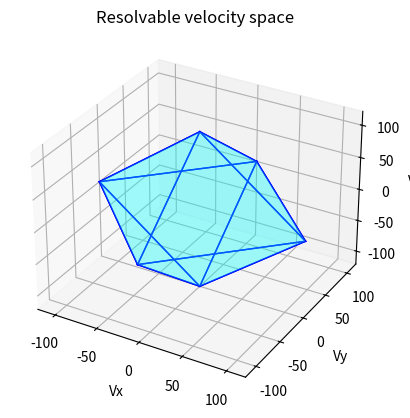
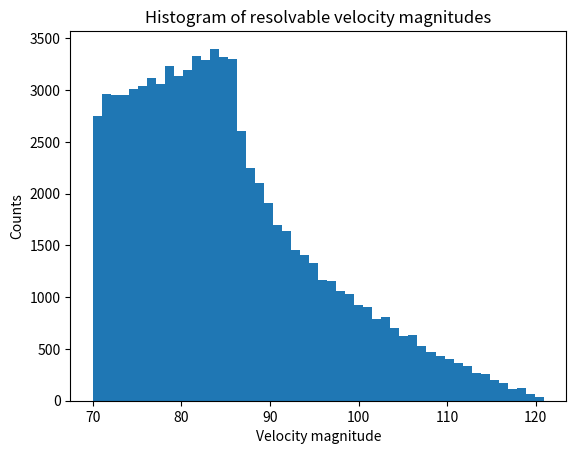

Reproduce these figures in Python, in order.
import numpy as np
from scipy.spatial import ConvexHull
import matplotlib.pyplot as plt
from mpl_toolkits.mplot3d.art3d import Poly3DCollection
import math

def compute_solvable_parallelepiped(is_solved, venc, vlim=50, n_points_per_axis=20):
	"""
	Sample 3D velocities and collect points that are solved.

	is_solved : callable
		Function taking a (3,) velocity and returning True if solved.
	vlim : float
		Maximum velocity magnitude to sample along each axis.
	n_points_per_axis : int
		Number of points per axis in grid.

	Returns: numpy array of solvable points
	"""
	axis = np.linspace(-vlim, vlim, n_points_per_axis)
	X, Y, Z = np.meshgrid(axis, axis, axis)
	points = np.vstack([X.ravel(), Y.ravel(), Z.ravel()]).T
	point_mags = np.linalg.norm(points, axis=1)
	points = points[(point_mags >= venc) & (point_mags <= vlim)]

	venc_eps = venc - 1e-5

	# add the edge points on the sphere
	edge_points = np.array([
							[venc_eps*math.sqrt(3), 0, 0],
							[0, venc_eps*math.sqrt(3), 0],
							[0, 0, venc_eps*math.sqrt(3)],
							[-venc_eps*math.sqrt(3), 0, 0],
							[0, -venc_eps*math.sqrt(3), 0],
							[0, 0, -venc_eps*math.sqrt(3)],
							[venc_eps*math.sqrt(2), venc_eps*math.sqrt(2), 0],
							[venc_eps*math.sqrt(2), 0, venc_eps*math.sqrt(2)],
							[0, venc_eps*math.sqrt(2), venc_eps*math.sqrt(2)],
							[-venc_eps*math.sqrt(2), venc_eps*math.sqrt(2), 0],
							[-venc_eps*math.sqrt(2), 0, venc_eps*math.sqrt(2)],
							[0, -venc_eps*math.sqrt(2), venc_eps*math.sqrt(2)],
							[venc_eps*math.sqrt(2), -venc_eps*math.sqrt(2), 0],
							[venc_eps*math.sqrt(2), 0, -venc_eps*math.sqrt(2)],
							[0, venc_eps*math.sqrt(2), -venc_eps*math.sqrt(2)],
							[-venc_eps*math.sqrt(2), -venc_eps*math.sqrt(2), 0],
							[-venc_eps*math.sqrt(2), 0, -venc_eps*math.sqrt(2)],
							[0, -venc_eps*math.sqrt(2), -venc_eps*math.sqrt(2)],
							[venc_eps, venc_eps, venc_eps],
							[-venc_eps, venc_eps, venc_eps],
							[venc_eps, -venc_eps, venc_eps],
							[venc_eps, venc_eps, -venc_eps],
							[-venc_eps, -venc_eps, venc_eps],
							[-venc_eps, venc_eps, -venc_eps],
							[venc_eps, -venc_eps, -venc_eps],
							[-venc_eps, -venc_eps, -venc_eps],
							[venc_eps, 0, 0],
							[0, venc_eps, 0],
							[0, 0, venc_eps],
							[-venc_eps, 0, 0],
							[0, -venc_eps, 0],
							[0, 0, -venc_eps],
							[venc_eps/math.sqrt(2), venc_eps/math.sqrt(2), 0],
							[venc_eps/math.sqrt(2), 0, venc_eps/math.sqrt(2)],
							[0, venc_eps/math.sqrt(2), venc_eps/math.sqrt(2)],
							[-venc_eps/math.sqrt(2), venc_eps/math.sqrt(2), 0],
							[-venc_eps/math.sqrt(2), 0, venc_eps/math.sqrt(2)],
							[0, -venc_eps/math.sqrt(2), venc_eps/math.sqrt(2)],
							[venc_eps/math.sqrt(2), -venc_eps/math.sqrt(2), 0],
							[venc_eps/math.sqrt(2), 0, -venc_eps/math.sqrt(2)],
							[0, venc_eps/math.sqrt(2), -venc_eps/math.sqrt(2)],
							[-venc_eps/math.sqrt(2), -venc_eps/math.sqrt(2), 0],
							[-venc_eps/math.sqrt(2), 0, -venc_eps/math.sqrt(2)],
							[0, -venc_eps/math.sqrt(2), -venc_eps/math.sqrt(2)],
							[venc_eps/math.sqrt(3), venc_eps/math.sqrt(3), venc_eps/math.sqrt(3)],
							[-venc_eps/math.sqrt(3), venc_eps/math.sqrt(3), venc_eps/math.sqrt(3)],
							[venc_eps/math.sqrt(3), -venc_eps/math.sqrt(3), venc_eps/math.sqrt(3)],
							[venc_eps/math.sqrt(3), venc_eps/math.sqrt(3), -venc_eps/math.sqrt(3)],
							[-venc_eps/math.sqrt(3), -venc_eps/math.sqrt(3), venc_eps/math.sqrt(3)],
							[-venc_eps/math.sqrt(3), venc_eps/math.sqrt(3), -venc_eps/math.sqrt(3)],
							[venc_eps/math.sqrt(3), -venc_eps/math.sqrt(3), -venc_eps/math.sqrt(3)],
							[-venc_eps/math.sqrt(3), -venc_eps/math.sqrt(3), -venc_eps/math.sqrt(3)]
	])

	points = np.vstack([points, edge_points])

	solvable_points = []
	for v in points:
		if is_solved(v):
			solvable_points.append(v)
	
	return np.array(solvable_points)

def plot_parallelepiped(points, alpha=0.2):
	"""
	Plot a 3D convex hull of points as a translucent parallelepiped.
	"""
	hull = ConvexHull(points)
	fig = plt.figure()
	ax = fig.add_subplot(111, projection='3d')

	# faces
	for simplex in hull.simplices:
		tri = points[simplex]
		poly = Poly3DCollection([tri], alpha=alpha, facecolor='cyan')
		ax.add_collection3d(poly)

	# edges
	for simplex in hull.simplices:
		for i in range(3):
			start = points[simplex[i]]
			end = points[simplex[(i+1)%3]]
			ax.plot(*zip(start, end), color='blue', linewidth=1)

	#ax.scatter(points[:,0], points[:,1], points[:,2], color='red', s=5)

	# equal aspect
	max_range = np.ptp(points, axis=0).max()
	mid = np.mean(points, axis=0)
	ax.set_xlim(mid[0]-max_range/2, mid[0]+max_range/2)
	ax.set_ylim(mid[1]-max_range/2, mid[1]+max_range/2)
	ax.set_zlim(mid[2]-max_range/2, mid[2]+max_range/2)

	ax.set_xlabel('Vx')
	ax.set_ylabel('Vy')
	ax.set_zlabel('Vz')
	ax.set_title('Resolvable velocity space')

	plt.show()

	return hull

def hull_statistics(hull, vertices, max_samples=10000):

	areas = []

	for simplex in hull.simplices:
		tri = vertices[simplex]  # 3x3 array
		# Compute area of the triangle
		a = tri[1] - tri[0]
		b = tri[2] - tri[0]
		area = 0.5 * np.linalg.norm(np.cross(a, b))
		areas.append(area)

	areas = np.array(areas)

	def average_magnitude_on_triangle(tri, n_samples):
		# tri is 3x3 array of triangle vertices
		r1 = np.sqrt(np.random.rand(n_samples))
		r2 = np.random.rand(n_samples)
		u = 1 - r1
		v = r1 * (1 - r2)
		w = r1 * r2
		points = u[:,None]*tri[0] + v[:,None]*tri[1] + w[:,None]*tri[2]
		return points

	max_area = np.max(areas)

	all_mags = []
	for i, simplex in enumerate(hull.simplices):
		tri = vertices[simplex]
		sample_points = average_magnitude_on_triangle(tri, int(areas[i] / max_area * max_samples))
		mags = np.linalg.norm(sample_points, axis=1)
		all_mags.append(mags)

	all_mags = np.concatenate(all_mags)
	
	plt.figure()
	plt.hist(all_mags, bins=50)
	plt.title("Histogram of resolvable velocity magnitudes")
	plt.xlabel("Velocity magnitude")
	plt.ylabel("Counts")
	plt.show()

	mean_mag = np.mean(all_mags)
	std_mag = np.std(all_mags)
	meadian_mag = np.median(all_mags)
	min_mag = np.min(all_mags)
	max_mag = np.max(all_mags)

	return mean_mag, std_mag, meadian_mag, min_mag, max_mag

E = np.array([
	[-1, -1, -1],
	[ 1,  1, -1],
	[ 1, -1,  1],
	[-1,  1,  1],
	[ 0,  0,  0]
])
venc = 70.0

A0 = (np.pi / (math.sqrt(3) * venc)) * E
A1 = A0[:-1,:]
A0p = np.linalg.pinv(A0)
A1p = np.linalg.pinv(A1)
def is_velocity_resolvable(v):
	phi_0 = A0 @ v
	phi_0 = np.mod(phi_0 + np.pi, 2*np.pi) - np.pi
	phi_1 = phi_0[:-1]
	
	vsolve = A1p @ (phi_1 + 2*np.pi*np.round(A1 @ A0p @ phi_0 - phi_1) / (2*np.pi))
	
	return np.all(np.abs(v - vsolve) < 1e-5)
	


vertices = compute_solvable_parallelepiped(is_velocity_resolvable, venc=venc,vlim=70.0, n_points_per_axis=60)
hull = plot_parallelepiped(vertices)
	
mean_mag, std_mag, median_mag, min_mag, max_mag = hull_statistics(hull, vertices)
print(f"Mean magnitude of resolvable velocities: {mean_mag:.2f} ± {std_mag:.2f} units")
print(f"Median magnitude of resolvable velocities: {median_mag:.2f} units")
print(f"Min/Max magnitude of resolvable velocities: {min_mag:.2f} / {max_mag:.2f} units")
